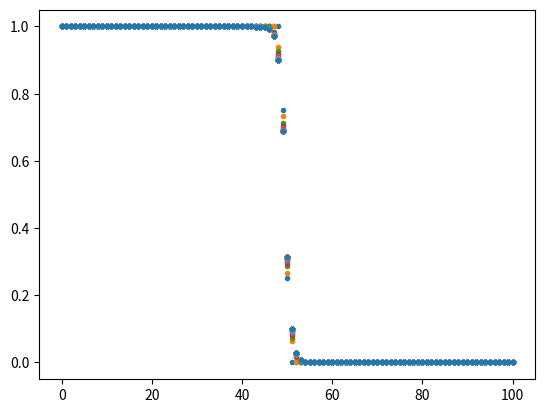

This figure's Python source:
import numpy as np
import matplotlib.pyplot as plt

def f_density(x):
    return (x**2)*(1-x)**2

def df_density(x):
    return 2*x*(1-x)**2 + 2*x**2 *(x-1)
# Model parameters --------------------------------------------
K_phi= 1  # gradient energy coefficient
f_0= 1  # potential energy coefficient
L = 1 # mobility parameter

# Numerical setup ---------------------------------------------
N = 101
x = np.linspace(0, 100, N)
dx = x[1]-x[0]

steps = 100
delta_t = dx**2/(2*L*K_phi) # stable time step of the FCTS scheme
print('stability limit:', delta_t)
delta_t = 0.5*delta_t
t = np.linspace(0, steps*delta_t, N)


# Initial condition -------------------------------------------
psi0  = np.ones(N) # create & initialize psi0 array with -1
psi0[N//2:] = 0.  # set psi0 to 1 for half of the domain

psi  =  np.zeros(N) # the array for the update


# The time loop -----------------------------------------------
for t in range(steps):
    for i in range(1,N-1):
        tmp = -K_phi*(psi0[i+1] - 2*psi0[i] + psi0[i-1])/dx**2 + f_0*df_density(psi0[i])
        psi[i] = psi0[i] - L*delta_t*tmp
        
        psi[0] = psi[1]     # Neumann condition at left
        psi[N-1] = psi[N-2] # and right boundary
    psi0 = np.copy(psi) # buffer actual time step
    plt.plot(x,psi[:],'.') # just the final time step ...
    plt.show()

    
# Plot the result ---------------------------------------------

plt.plot(x,psi[:],'.') # just the final time step ...
plt.show()
plt.show()